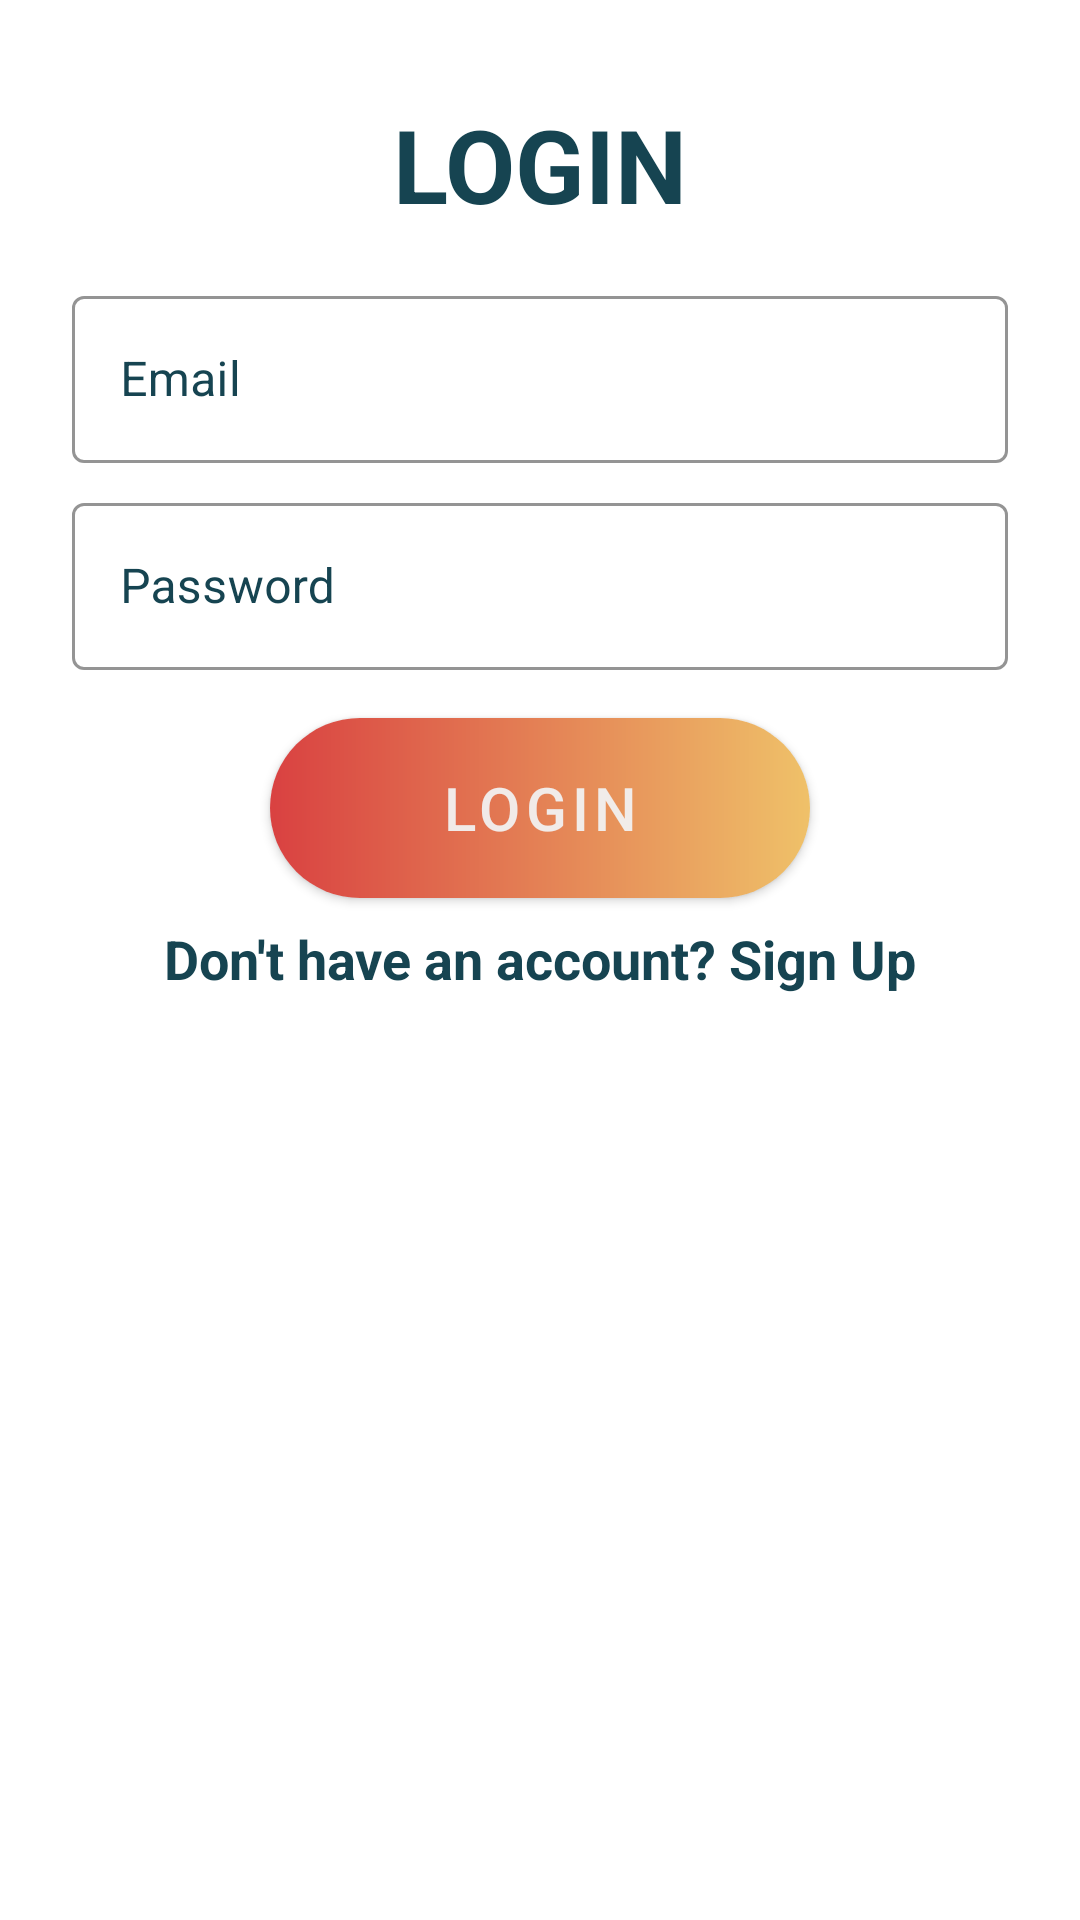

Here is an Android app screen rendered from its layout file. Give the layout XML and the strings, colors and styles it references.
<!-- AndroidManifest.xml: application theme Theme.CapstoneProject -->
<!-- res/layout/fragment_login.xml -->
<?xml version="1.0" encoding="utf-8"?>
<RelativeLayout xmlns:android="http://schemas.android.com/apk/res/android"
    xmlns:app="http://schemas.android.com/apk/res-auto"
    xmlns:tools="http://schemas.android.com/tools"
    android:layout_width="match_parent"
    android:layout_height="match_parent"
    tools:context=".ui.authentication.LoginFragment">

    <ProgressBar
        android:id="@+id/progress_bar"
        style="?android:attr/progressBarStyle"
        android:layout_width="wrap_content"
        android:layout_height="wrap_content"
        android:layout_centerInParent="true"
        android:visibility="gone" />

    <TextView
        android:id="@+id/tv_register"
        android:layout_width="wrap_content"
        android:layout_height="wrap_content"
        android:layout_centerHorizontal="true"
        android:layout_marginTop="32dp"
        android:text="@string/text_login"
        android:textAllCaps="true"
        android:textColor="@color/secondary_dark"
        android:textSize="34sp"
        android:textStyle="bold" />

    <com.google.android.material.textfield.TextInputLayout
        android:id="@+id/tf_email"
        style="@style/Widget.MaterialComponents.TextInputLayout.OutlinedBox"
        android:layout_width="match_parent"
        android:layout_height="wrap_content"
        android:layout_below="@id/tv_register"
        android:layout_marginStart="24dp"
        android:layout_marginTop="16dp"
        android:layout_marginEnd="24dp"
        android:hint="@string/hint_email"
        android:textColorHint="@color/secondary_dark"
        app:boxStrokeColor="@color/secondary_dark"
        app:hintTextColor="@color/secondary_dark">

        <com.google.android.material.textfield.TextInputEditText
            android:id="@+id/edt_email"
            android:layout_width="match_parent"
            android:layout_height="wrap_content"
            android:inputType="textEmailAddress"
            />

    </com.google.android.material.textfield.TextInputLayout>

    <com.google.android.material.textfield.TextInputLayout
        android:id="@+id/tf_password"
        style="@style/Widget.MaterialComponents.TextInputLayout.OutlinedBox"
        android:layout_width="match_parent"
        android:layout_height="wrap_content"
        android:layout_below="@id/tf_email"
        android:layout_marginStart="24dp"
        android:layout_marginTop="8dp"
        android:layout_marginEnd="24dp"
        android:hint="@string/hint_password"
        android:textColorHint="@color/secondary_dark"
        app:boxStrokeColor="@color/secondary_dark"
        app:hintTextColor="@color/secondary_dark">

        <com.google.android.material.textfield.TextInputEditText
            android:id="@+id/edt_password"
            android:layout_width="match_parent"
            android:layout_height="wrap_content"
            android:inputType="textPassword" />

    </com.google.android.material.textfield.TextInputLayout>

    <Button
        android:id="@+id/btn_login"
        android:layout_width="180dp"
        android:layout_height="60dp"
        android:layout_below="@id/tf_password"
        android:layout_centerHorizontal="true"
        android:layout_marginTop="16dp"
        android:background="@drawable/bg_button_gradient"
        android:text="@string/text_login"
        android:textSize="20sp"
        app:backgroundTint="@null" />

    <TextView
        android:id="@+id/tv_signup"
        android:layout_width="wrap_content"
        android:layout_height="wrap_content"
        android:layout_below="@id/btn_login"
        android:layout_centerHorizontal="true"
        android:layout_marginTop="8dp"
        android:text="@string/sign_up_here"
        android:textColor="@color/secondary_dark"
        android:textSize="18sp"
        android:textStyle="bold" />

</RelativeLayout>
<!-- resources referenced by this layout -->
<resources>
  <color name="secondary_dark">#164451</color>
  <!-- drawable bg_button_gradient (drawable) -->
  <?xml version="1.0" encoding="utf-8"?>
  <shape xmlns:android="http://schemas.android.com/apk/res/android"
      android:shape="rectangle">
  
      <corners android:radius="34dp" />
  
      <gradient
          android:angle="0"
          android:endColor="@color/primary_light"
          android:startColor="@color/primary_dark"
          android:type="linear" />
      <size
          android:width="270dp"
          android:height="60dp" />
  </shape>
  <string name="hint_email">Email</string>
  <string name="hint_password">Password</string>
  <string name="sign_up_here">Don\'t have an account? Sign Up</string>
  <string name="text_login">Login</string>
  <style name="Theme.CapstoneProject" parent="Theme.MaterialComponents.DayNight.DarkActionBar">
          
          <item name="colorPrimary">@color/primary_dark</item>
          <item name="colorPrimaryVariant">@color/primary</item>
          <item name="colorOnPrimary">@color/white</item>
          
          <item name="colorSecondary">@color/secondary_light</item>
          <item name="colorSecondaryVariant">@color/secondary_dark</item>
          <item name="colorOnSecondary">@color/black</item>
          
          <item name="android:statusBarColor" tools:targetApi="l">?attr/colorPrimaryVariant</item>
          
      </style>
  <color name="primary_light">#EFC169</color>
  <color name="primary_dark">#D94141</color>
  <color name="primary">#F2784B</color>
  <color name="white">#F1F1F1F1</color>
  <color name="secondary_light">#DAD496</color>
  <color name="black">#FF000000</color>
</resources>
